Run: headless pygame with SDL's dummy video driver; simulated clock (each Clock.tick advances the game by its frame time, no real sleeping); random seed 0; keys injected as events and as key.get_pressed() state; no mouse input.
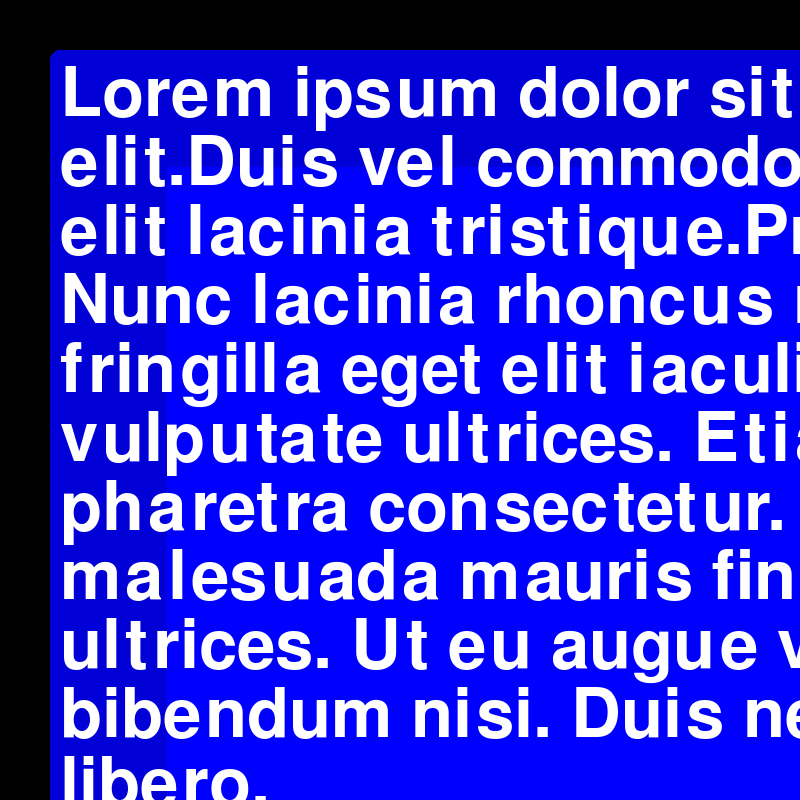
Frame 1 of 3 · flips 1–60 · no input
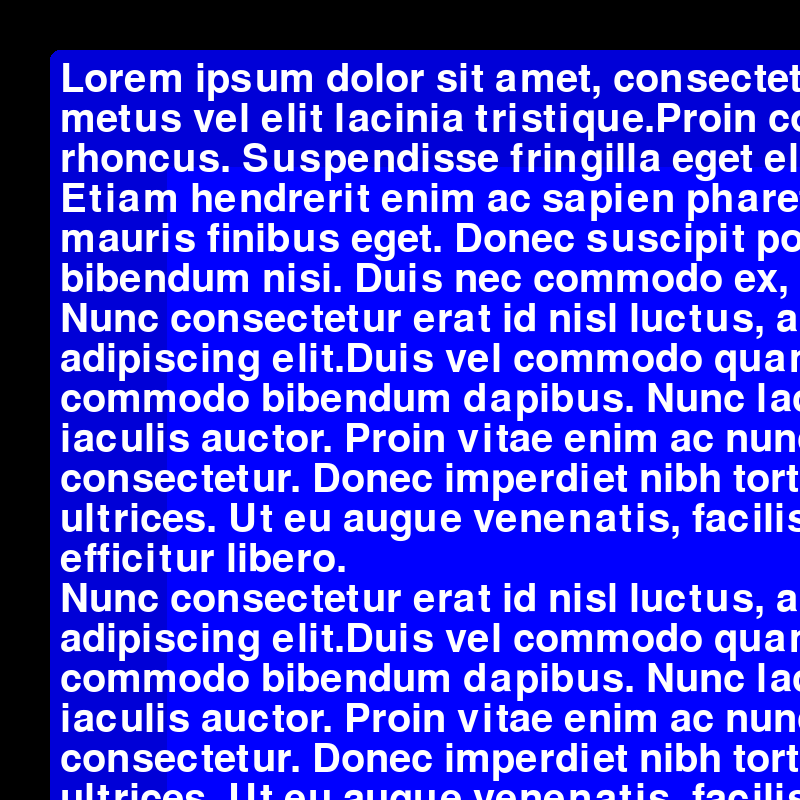
Frame 2 of 3 · flips 61–180 · tapped SPACE, RETURN · held RIGHT (→), D
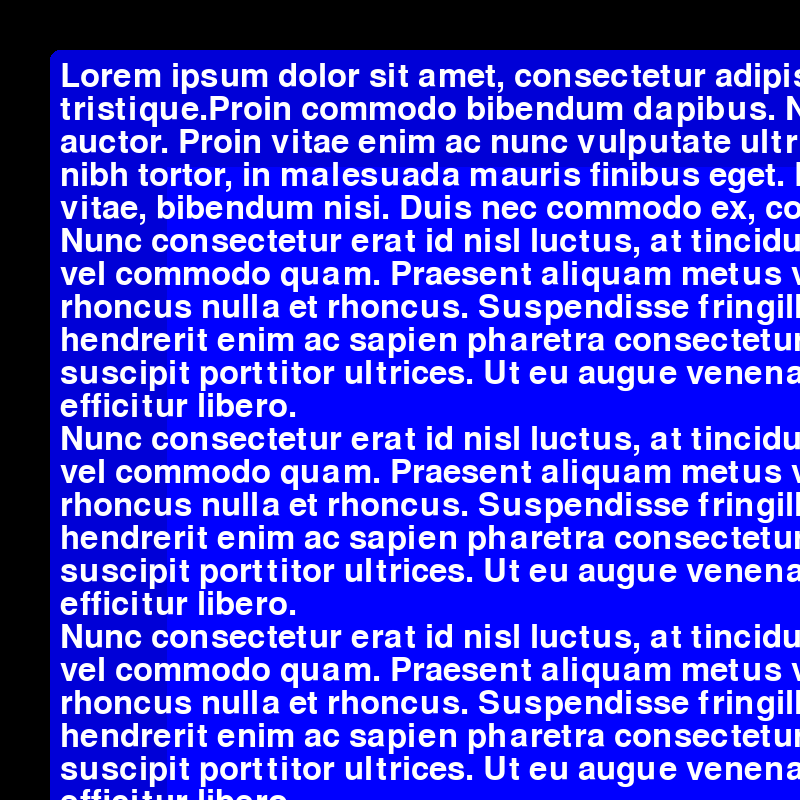
Frame 3 of 3 · flips 181–300 · held DOWN (↓), S

The pygame program that drew these frames:

import pygame
import sys
from dataclasses import dataclass

pygame.init()

if __name__ == "__main__":
    screen = pygame.display.set_mode((800, 800), pygame.RESIZABLE)


def darker_color(color: tuple, amount: int):
    return tuple(max(0, c-amount) for c in color)


def split_text(text, max_chars=9):
    words = text.split()
    lines = []
    current = ""

    for word in words:
        if len(current) + len(word) + 1 <= max_chars:
            current += (" " if current else "") + word
        else:
            lines.append(current)
            current = word

    if current:
        lines.append(current)

    return lines


@dataclass
class DynamicFont:
    name: str
    min_size: int
    max_size: int

    def __post_init__(self):
        self.load(self.max_size)

    def load(self, size: int):
        try:
            self._font = pygame.font.Font(self.name, size)    
        except (FileNotFoundError, pygame.error):
            self._font = pygame.font.SysFont(self.name, size)

    def default(self):
        try:
            self._font = pygame.font.Font(self.name, self.max_size)
        except (FileNotFoundError, pygame.error):
            self._font = pygame.font.SysFont(self.name, self.max_size)

    def render_static(self, text: str, color: tuple[int, int, int] | str, breaklines: bool = False) -> pygame.Surface | list[pygame.Surface]:
        r'''
        Sabit boyutta render etmek için.

        Args:
            text: Render edeceğiniz metin
            color: Hangi renkte render edeceğiniz. Pygamede tanımlı olan string renkler veya rgb tuple kullanın.
            breaklines: ``text`` metninde olan yeni satırlarda (``\n``) satır satır yazılsın mı?
        
        Returns:
            Eğer ``breaklines`` False ise tek bir pygame.Surface objesi, True ise liste içinde her satır için ayrı bir pygame.Surface objesi.
        '''
        self.default()

        if breaklines:
            lines = text.split("\n")
            renders = []
            for line in lines:
                renders.append(
                    self._font.render(line, True, color)
                )

            return renders

        else:
            return self._font.render(text, True, color)

    def wrap_text(self, text: str, max_width: int):
        lines = []

        for paragraph in text.split("\n"):
            words = paragraph.split()

            if not words:
                lines.append("")
                continue

            current = ""

            for word in words:
                test = word if not current else f"{current} {word}"

                if self._font.size(test)[0] <= max_width:
                    current = test
                else:
                    if current:
                        lines.append(current)

                    current = word

            if current:
                lines.append(current)

        return lines


    @property
    def hsizemax(self):
        self.default()
        return self._font.get_height()

    @property
    def hsize(self):
        return self._font.get_height()

    def size(self, text: str, reset: bool = False):
        if reset:
            self.default()

        return self._font.size(text)

    def render(
        self,
        text: str,
        color: tuple[int, int, int] | str,
        surface: pygame.Surface,
        gap: int = 0,
        breaklines: bool = False
    ):
        max_width = surface.get_width() - gap
        max_height = surface.get_height() - gap

        low = self.min_size
        high = self.max_size
        best_size = self.min_size

        while low <= high:
            size = (low + high) // 2
            self.load(size)

            if breaklines:
                # ÖNEMLİ:
                # Bu font boyutunda tekrar wrap yapılıyor.
                lines = self.wrap_text(text, max_width)
            else:
                lines = [text]

            line_height = self._font.get_height()

            text_width = max(
                (self._font.size(line)[0] for line in lines),
                default=0
            )

            text_height = line_height * len(lines)

            fits = (
                text_width <= max_width
                and text_height <= max_height
            )

            if fits:
                best_size = size
                low = size + 1
            else:
                high = size - 1

        # En uygun font boyutuna dön
        self.load(best_size)

        if breaklines:
            # Burada da SON font boyutuna göre tekrar wrap
            lines = self.wrap_text(text, max_width)

            line_height = self._font.get_height()

            renders = [
                self._font.render(line, True, color)
                for line in lines
            ]

            return renders, line_height

        rendered = self._font.render(text, True, color)

        return rendered, self._font.get_height()


class MsgBox:

    def __init__(
        self,
        text: str,
        font: DynamicFont,
        width: int,
        height: int,
        x: int,
        y: int,
        color: tuple[int, int, int],
        border: int,
        padding: int = 10,
        text_color: tuple[int, int, int] | str = "black",
        typing_speed: float = 50.0
    ):
        self.text = text
        self.font = font

        self.width = width
        self.height = height

        self.x = x
        self.y = y

        self.color = color
        self.border = border
        self.padding = padding
        self.text_color = text_color

        # Saniyede kaç karakter yazılacağı
        self.typing_speed = typing_speed

        # Typewriter sistemi
        self.visible_chars = len(text)
        self.typing = False

    @property
    def rect(self):
        return pygame.Rect(
            self.x,
            self.y,
            self.width,
            self.height
        )

    @property
    def displayed_text(self):
        """Şu anda ekranda görünmesi gereken metni döndürür."""
        return self.text[:int(self.visible_chars)]

    @property
    def finished(self):
        """Yazının tamamlanıp tamamlanmadığını söyler."""
        return self.visible_chars >= len(self.text)

    def start_typing(self):
        """Metni baştan harf harf yazmaya başlatır."""
        self.visible_chars = 0
        self.typing = True

    def stop_typing(self):
        """Yazmayı durdurur ve metnin tamamını gösterir."""
        self.visible_chars = len(self.text)
        self.typing = False

    def skip_typing(self):
        """
        Yazma devam ediyorsa metni anında tamamlar.

        Örneğin oyuncu SPACE'e basınca bütün mesajın
        hemen görünmesini sağlar.
        """
        if self.typing:
            self.stop_typing()

    def update(self, dt: float):
        """
        Typewriter efektini günceller.

        dt:
            Son frame'den beri geçen süre (saniye).
        """

        if not self.typing:
            return

        self.visible_chars += self.typing_speed * dt

        if self.visible_chars >= len(self.text):
            self.visible_chars = len(self.text)
            self.typing = False

    def set_text(
        self,
        text: str,
        start_typing: bool = False
    ):
        """
        Mesajı değiştirir.

        start_typing=True verilirse yeni mesaj
        baştan yazılmaya başlar.
        """

        self.text = text

        if start_typing:
            self.start_typing()
        else:
            self.stop_typing()

    def draw(self, surface: pygame.Surface):

        rect = self.rect

        # Ana kutu
        pygame.draw.rect(
            surface,
            self.color,
            rect,
            border_radius=self.border
        )

        # Kenarlık
        pygame.draw.rect(
            surface,
            darker_color(self.color, 40),
            rect,
            width=max(1, self.height // 17),
            border_radius=self.border
        )

        # Yazı alanı
        text_area = pygame.Rect(
            rect.x + self.padding,
            rect.y + self.padding,
            rect.width - self.padding * 2,
            rect.height - self.padding * 2
        )

        # Şu anda görünmesi gereken metin
        displayed_text = self.displayed_text

        # Metni kutunun genişliğine göre satırlara böl
        rendered_texts, line_height = self.font.render(
            displayed_text,
            self.text_color,
            pygame.Surface(text_area.size),
            gap=0,
            breaklines=True
        )

        # Satırları çiz
        for i, rendered_text in enumerate(rendered_texts):

            y = text_area.y + i * line_height

            # Kutunun dışına taşmasını engelle
            if y + rendered_text.get_height() > text_area.bottom:
                break

            surface.blit(
                rendered_text,
                (
                    text_area.x,
                    y
                )
            )


if __name__ == "__main__":

    run = True

    GAME_STATE = "GAME_MODE_SELECT"
    font = DynamicFont("arial", 1, 700)

    text = 'Lorem ipsum dolor sit amet, consectetur adipiscing elit.Duis vel commodo quam. Praesent aliquam metus vel elit lacinia tristique.Proin commodo bibendum dapibus. Nunc lacinia rhoncus nulla et rhoncus. Suspendisse fringilla eget elit iaculis auctor. Proin vitae enim ac nunc vulputate ultrices. Etiam hendrerit enim ac sapien pharetra consectetur. Donec imperdiet nibh tortor, in malesuada mauris finibus eget. Donec suscipit porttitor ultrices. Ut eu augue venenatis, facilisis magna vitae, bibendum nisi. Duis nec commodo ex, congue efficitur libero.\nNunc consectetur erat id nisl luctus, at tincidunt eros luctus.' * 10

    i = 1
    message = MsgBox(text, font, 2000, 2000, 50, 50, (0, 0, 255), 10, typing_speed=3000, text_color="white")
    message.start_typing()

    clock = pygame.time.Clock()

    cooldown = 0.01

    while run:
        dt = clock.tick(120) / 1000

        message.update(dt)
        
        for event in pygame.event.get():
            if event.type == pygame.QUIT:
                run = False

        if GAME_STATE == "GAME_MODE_SELECT":
            screen.fill("black")
            message.draw(screen)

        pygame.display.flip()

    pygame.quit()
    sys.exit(0)
